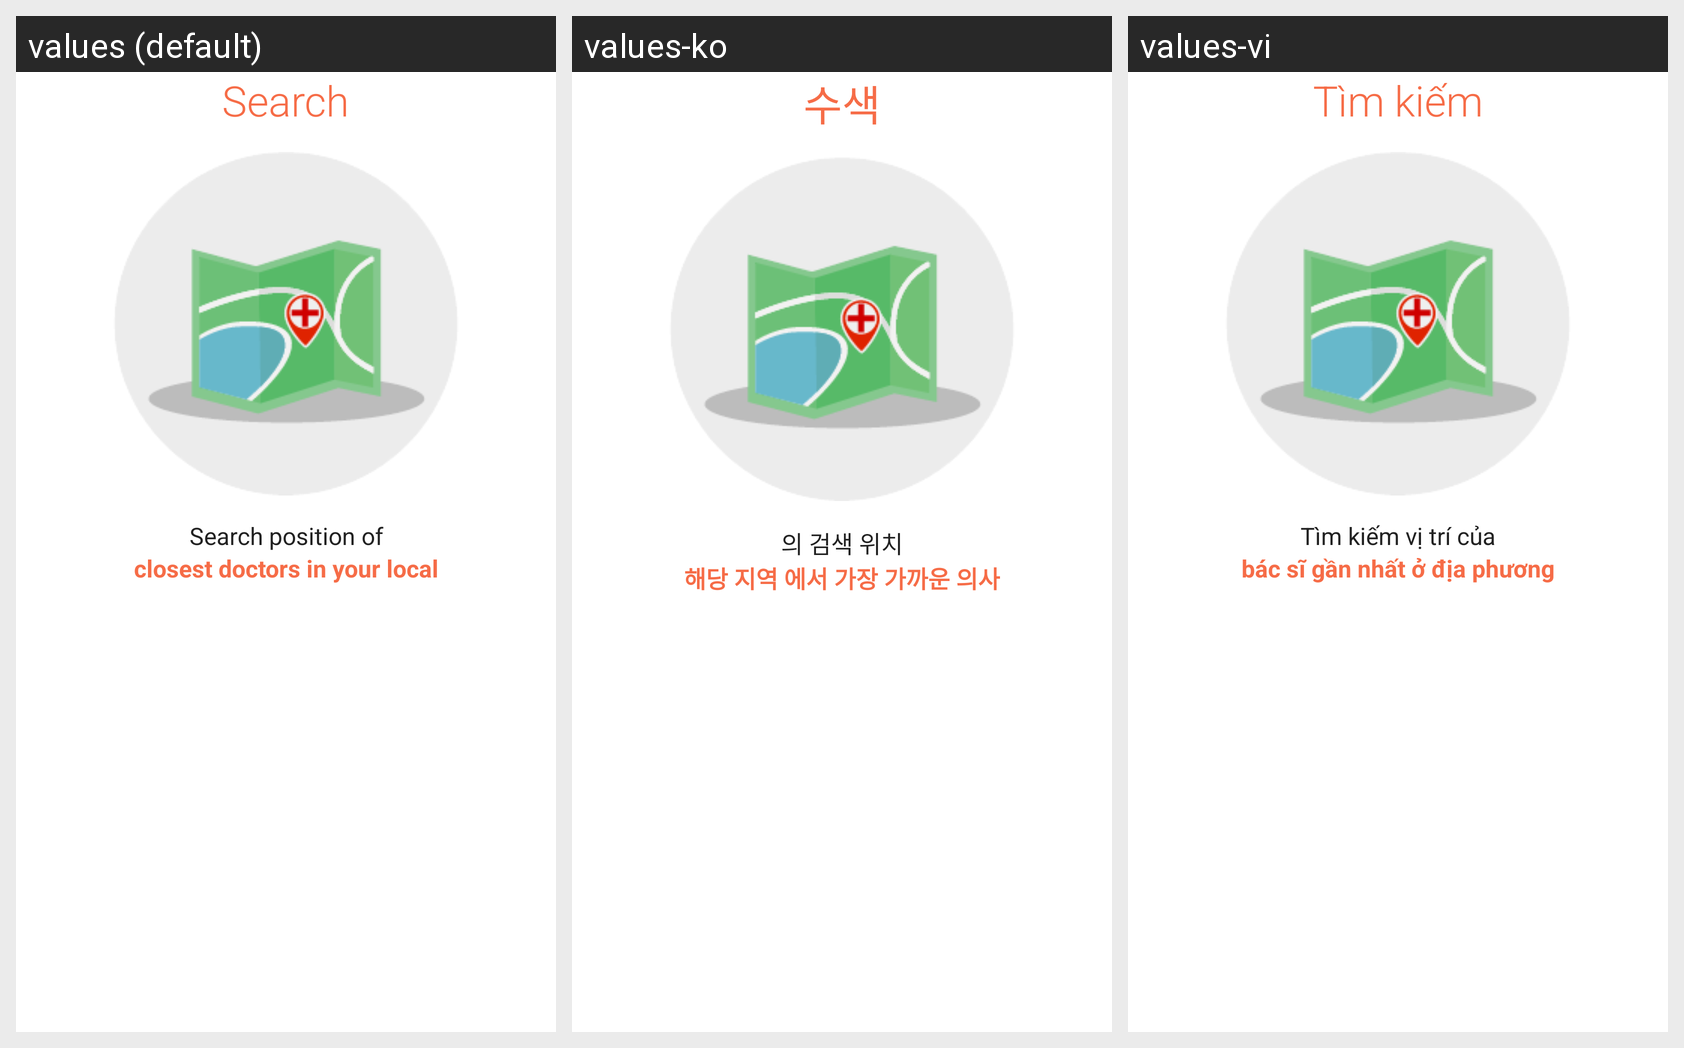

Here is an Android app screen in its default locale and in the app's own translations. Write out the translated-string differences for the strings that appear on this screen.
Android screen res/layout/intro_map.xml rendered under 3 locales, left to right: values (default), values-ko, values-vi. Device: Nexus 5 (rendered at 1080×1920; each locale shown at half size, 540×960, under a caption strip naming it); theme Theme.Styled.
Strings drawn on this screen, with the default value and each locale's value (text and hints the layout hard-codes, and strings that could not be matched under every locale, appear in the picture but are not listed):

intro_map_title
  values: Search
  values-ko: 수색
  values-vi: Tìm kiếm

intro_map_description_normal
  values: Search position of
  values-ko: 의 검색 위치
  values-vi: Tìm kiếm vị trí của

intro_map_description_highlight
  values: closest doctors in your local
  values-ko: 해당 지역 에서 가장 가까운 의사
  values-vi: bác sĩ gần nhất ở địa phương
